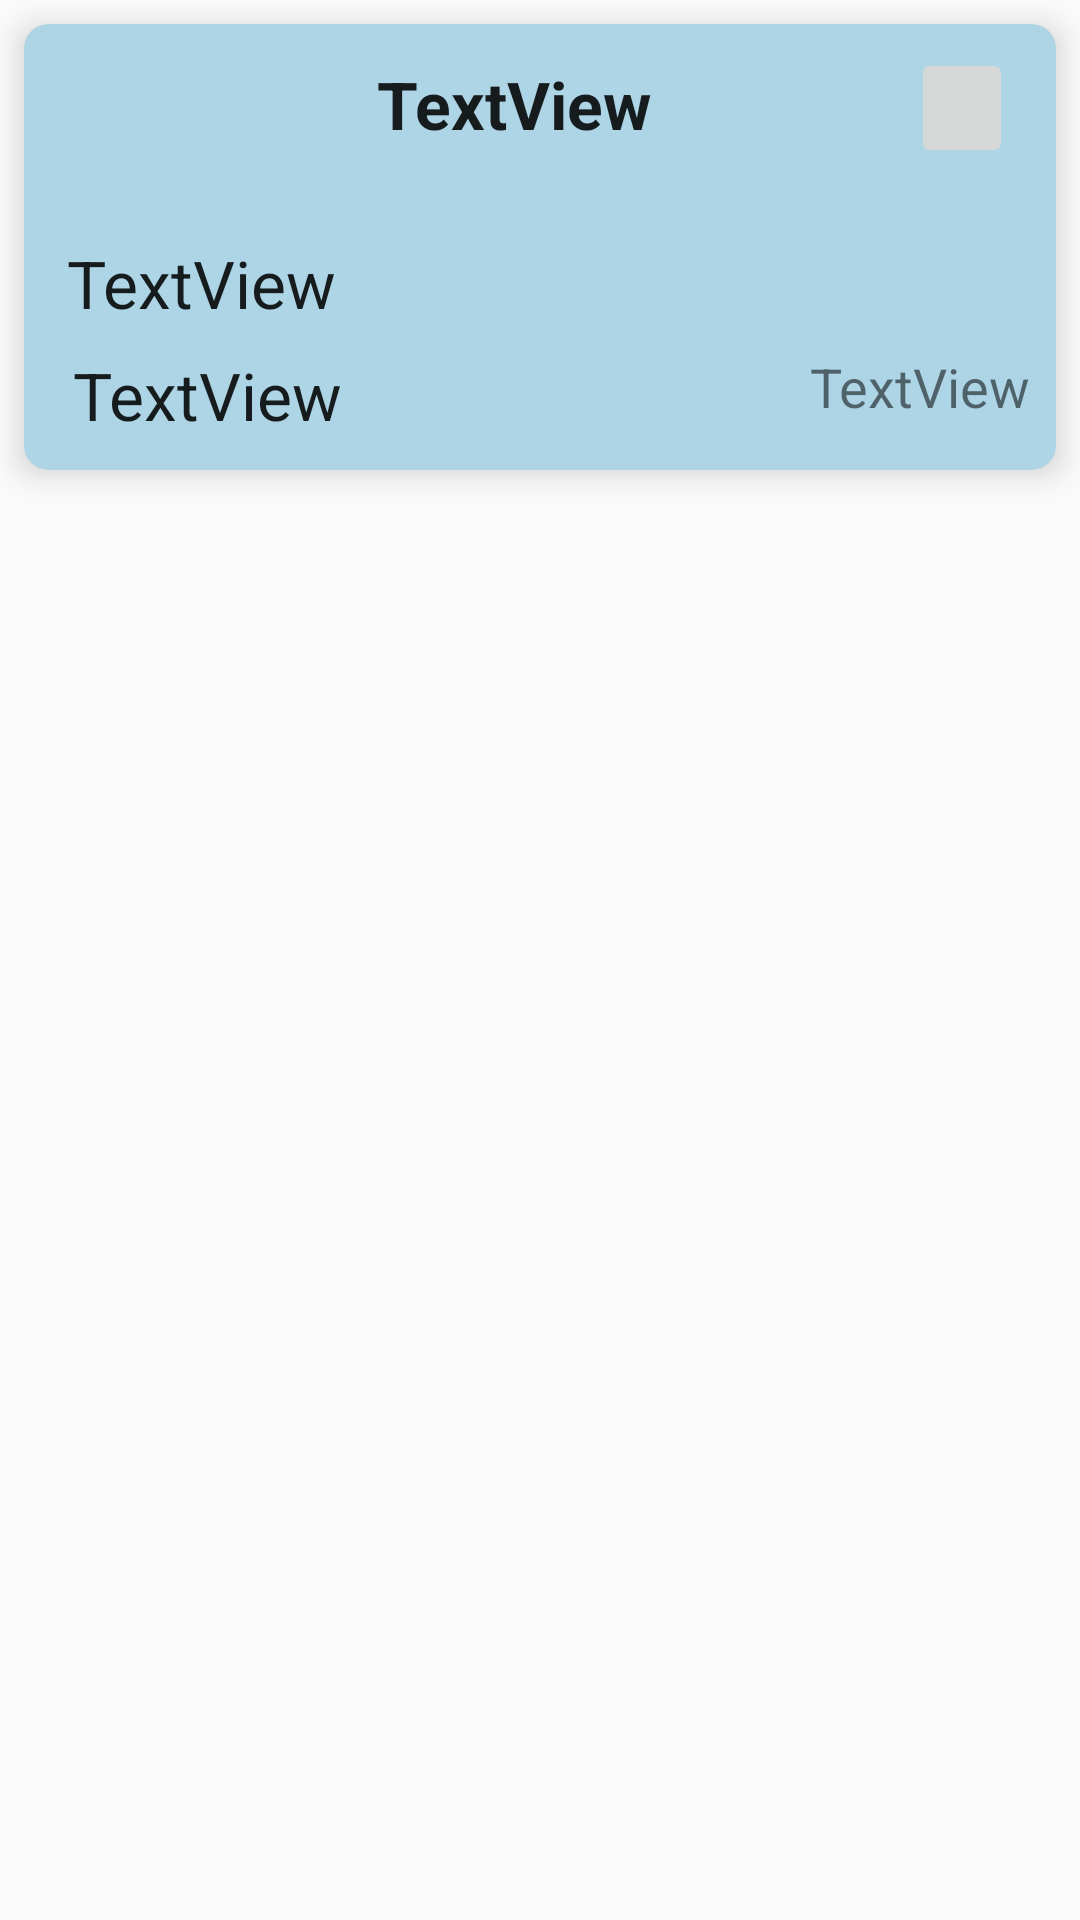

Layout XML and referenced resources for this Android screen:
<!-- AndroidManifest.xml: application theme AppTheme -->
<!-- res/layout/card_layout.xml -->
<?xml version="1.0" encoding="utf-8"?>
<android.support.constraint.ConstraintLayout xmlns:tools="http://schemas.android.com/tools"
    android:id="@+id/constraintLayout"
    xmlns:android="http://schemas.android.com/apk/res/android"
    xmlns:app="http://schemas.android.com/apk/res-auto"
    android:layout_width="match_parent"
    android:layout_height="wrap_content">

    <android.support.v7.widget.CardView
        android:id="@+id/card_view"
        android:layout_width="0dp"
        android:layout_height="wrap_content"
        android:layout_marginBottom="8dp"
        android:layout_marginLeft="8dp"
        android:layout_marginRight="8dp"
        android:layout_marginTop="8dp"
        android:padding="8dp"
        app:cardCornerRadius="8sp"
        app:cardElevation="6sp"
        android:clickable="true"
        app:layout_constraintBottom_toBottomOf="parent"
        app:layout_constraintHorizontal_bias="0.944"
        app:layout_constraintLeft_toLeftOf="parent"
        app:layout_constraintRight_toRightOf="parent"
        app:layout_constraintTop_toTopOf="parent"
        app:layout_constraintVertical_bias="0.0"
        app:cardBackgroundColor="#ADD5E6"
        android:layout_marginStart="8dp"
        android:layout_marginEnd="8dp">

        <android.support.constraint.ConstraintLayout
            android:id="@+id/card_layout_main"
            android:layout_width="match_parent"
            android:layout_height="match_parent">

            <TextView
                android:id="@+id/textView8"
                android:layout_width="wrap_content"
                android:layout_height="wrap_content"
                android:text="TextView"
                android:textSize="18sp"
                android:layout_marginRight="8dp"
                app:layout_constraintRight_toRightOf="parent"
                app:layout_constraintLeft_toRightOf="@+id/textView1"
                android:layout_marginLeft="8dp"
                app:layout_constraintHorizontal_bias="0.789"
                app:layout_constraintBottom_toBottomOf="parent"
                android:layout_marginBottom="8dp"
                app:layout_constraintTop_toTopOf="@+id/imageView"
                android:layout_marginTop="8dp"
                app:layout_constraintVertical_bias="0.857"
                android:layout_marginStart="8dp"
                android:layout_marginEnd="8dp" />

            <ImageView
                android:id="@+id/imageView"
                android:layout_width="0dp"
                android:layout_height="1dp"
                app:srcCompat="@android:color/darker_gray"
                android:layout_marginRight="8dp"
                app:layout_constraintRight_toRightOf="parent"
                android:layout_marginLeft="8dp"
                app:layout_constraintLeft_toLeftOf="parent"
                app:layout_constraintBottom_toTopOf="@+id/textView2"
                app:layout_constraintTop_toBottomOf="@+id/textView1"
                android:layout_marginStart="8dp"
                android:layout_marginEnd="8dp" />

            <ImageButton
                android:id="@+id/imageButtonPopup"
                android:layout_width="34dp"
                android:layout_height="40dp"
                app:srcCompat="@mipmap/three_pin"
                android:scaleType="fitCenter"
                android:layout_marginRight="8dp"
                app:layout_constraintRight_toRightOf="parent"
                android:layout_marginLeft="8dp"
                app:layout_constraintLeft_toLeftOf="parent"
                app:layout_constraintTop_toTopOf="parent"
                android:layout_marginTop="8dp"
                app:layout_constraintHorizontal_bias="0.978"
                android:layout_marginStart="8dp"
                android:layout_marginEnd="8dp"
                android:layout_marginBottom="8dp"
                app:layout_constraintBottom_toTopOf="@+id/imageView"
                app:layout_constraintVertical_bias="0.508" />

            <TextView
                android:id="@+id/textView3"
                android:layout_width="214dp"
                android:layout_height="wrap_content"
                android:text="TextView"
                android:textAppearance="@style/Base.TextAppearance.AppCompat.Large"
                app:layout_constraintBottom_toBottomOf="parent"
                android:layout_marginBottom="8dp"
                android:layout_marginTop="8dp"
                app:layout_constraintTop_toBottomOf="@+id/textView2"
                android:layout_marginRight="8dp"
                app:layout_constraintRight_toRightOf="parent"
                android:layout_marginLeft="8dp"
                app:layout_constraintLeft_toLeftOf="parent"
                app:layout_constraintHorizontal_bias="0.074"
                app:layout_constraintVertical_bias="0.111"
                android:layout_marginStart="8dp"
                android:layout_marginEnd="8dp" />

            <TextView
                android:id="@+id/textView1"
                android:layout_width="240dp"
                android:layout_height="wrap_content"
                android:text="TextView"
                android:textStyle="bold"
                android:paddingLeft="105sp"
                android:textAppearance="@style/Base.TextAppearance.AppCompat.Large"
                android:layout_marginStart="8dp"
                android:layout_marginEnd="8dp"
                app:layout_constraintBottom_toBottomOf="parent"
                android:layout_marginBottom="103dp"
                app:layout_constraintTop_toTopOf="parent"
                android:layout_marginTop="8dp"
                android:layout_marginRight="8dp"
                app:layout_constraintRight_toRightOf="parent"
                android:layout_marginLeft="8dp"
                app:layout_constraintLeft_toLeftOf="parent"
                app:layout_constraintHorizontal_bias="0.054"
                app:layout_constraintVertical_bias="0.503" />

            <TextView
                android:id="@+id/textView2"
                android:layout_width="244dp"
                android:layout_height="wrap_content"
                android:text="TextView"
                android:textAppearance="@style/Base.TextAppearance.AppCompat.Large"
                android:layout_marginStart="8dp"
                android:layout_marginEnd="8dp"
                android:layout_marginTop="8dp"
                app:layout_constraintTop_toBottomOf="@+id/textView1"
                app:layout_constraintBottom_toBottomOf="parent"
                android:layout_marginBottom="8dp"
                android:layout_marginRight="8dp"
                app:layout_constraintRight_toRightOf="parent"
                android:layout_marginLeft="8dp"
                app:layout_constraintLeft_toLeftOf="parent"
                app:layout_constraintHorizontal_bias="0.074"
                app:layout_constraintVertical_bias="0.358" />
        </android.support.constraint.ConstraintLayout>

    </android.support.v7.widget.CardView>

</android.support.constraint.ConstraintLayout>
<!-- resources referenced by this layout -->
<resources>
  <style name="AppTheme" parent="Theme.AppCompat.Light.DarkActionBar">
          
          <item name="colorPrimary">@color/colorPrimary</item>
          <item name="colorPrimaryDark">@color/colorPrimaryDark</item>
          <item name="colorAccent">@color/colorAccent5</item>
      </style>
  <!-- not gathered from this repository: default colours our renderer supplied (Android Studio template values) -->
  <color name="colorPrimary">#FF6200EE</color>
  <color name="colorPrimaryDark">#FF3700B3</color>
</resources>
